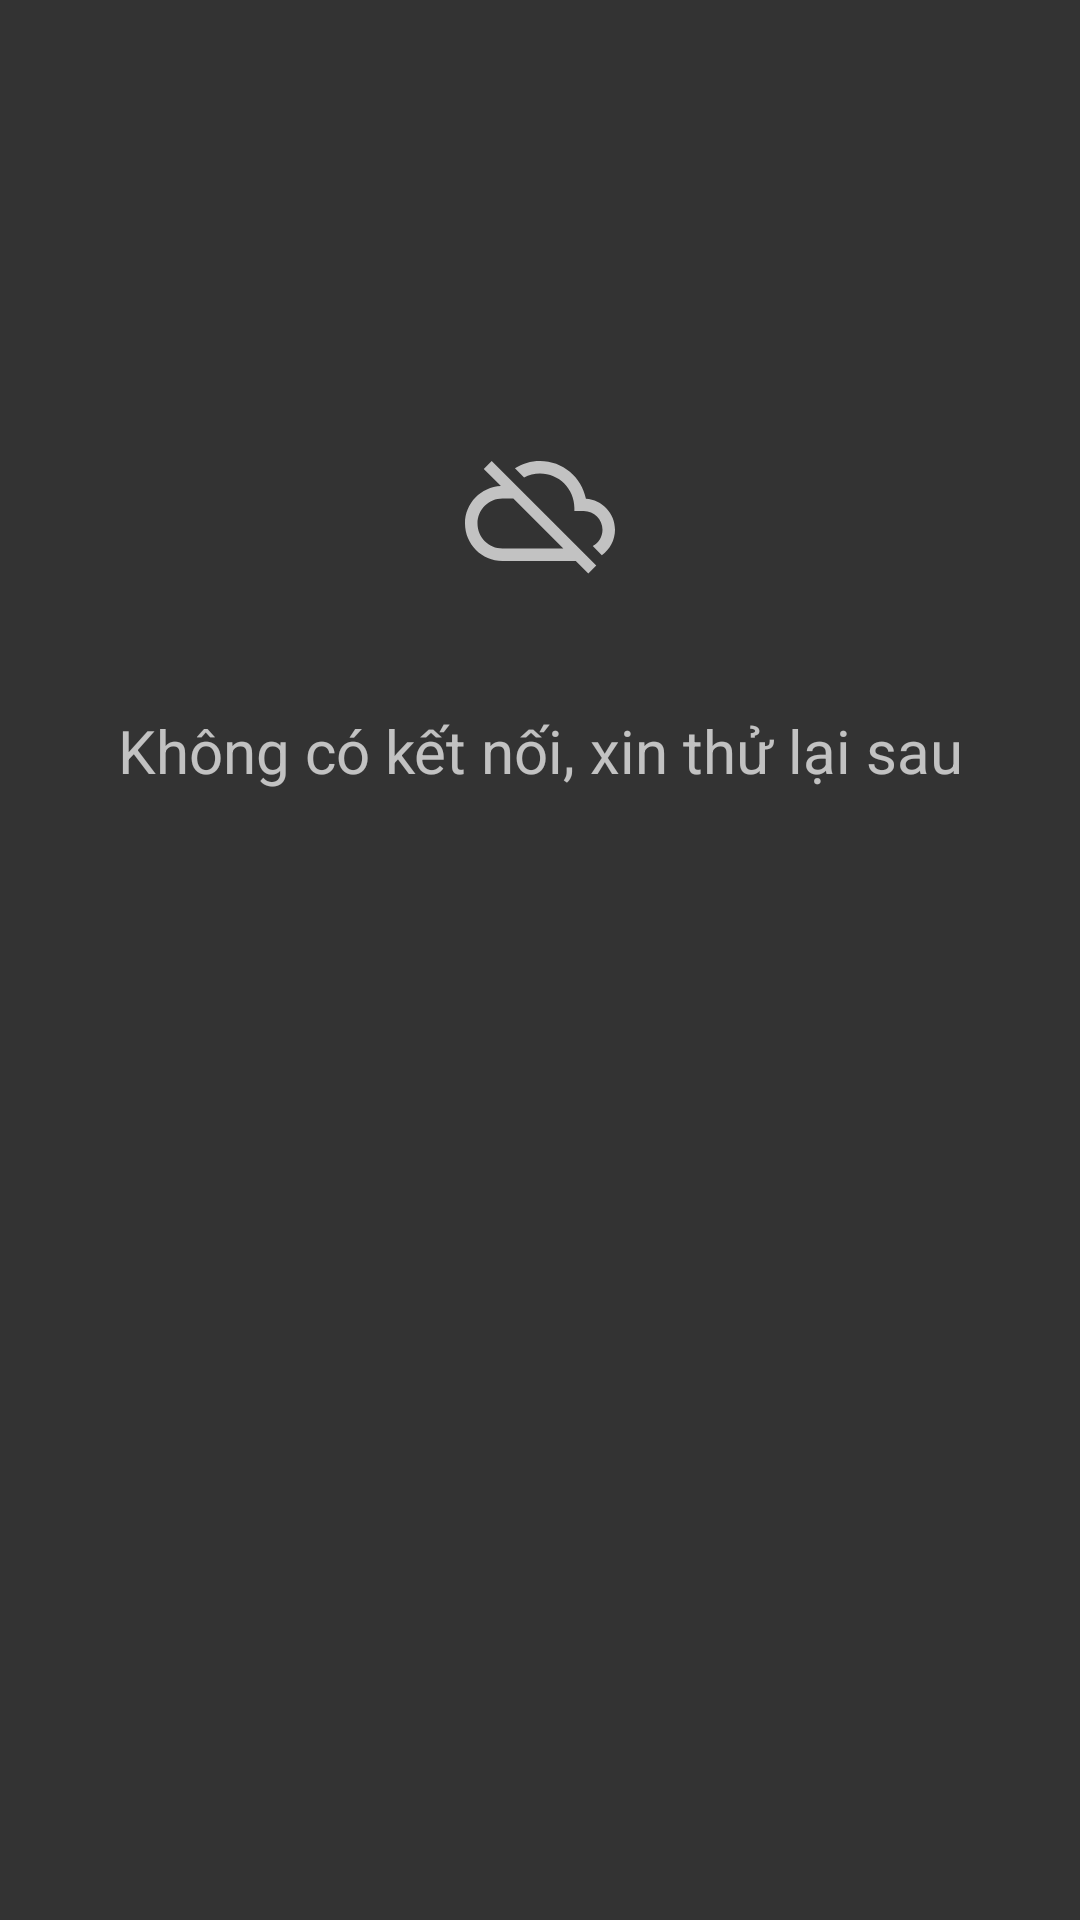

Reconstruct the res/layout file that produces this screen, plus the resources it refers to.
<!-- AndroidManifest.xml: application theme AppTheme -->
<!-- res/layout/layout_no_internet.xml -->
<?xml version="1.0" encoding="utf-8"?>
<FrameLayout xmlns:android="http://schemas.android.com/apk/res/android"
             xmlns:app="http://schemas.android.com/apk/res-auto"
             android:layout_width="match_parent"
             android:layout_height="match_parent"
             android:background="#333333">

  <ImageView
      android:layout_width="50dp"
      android:layout_height="50dp"
      android:layout_gravity="center"
      android:layout_marginTop="-150dp"
      app:srcCompat="@drawable/no_internet"/>

  <TextView
      android:layout_width="wrap_content"
      android:layout_height="wrap_content"
      android:layout_gravity="center"
      android:layout_marginTop="-70dp"
      android:gravity="center"
      android:paddingEnd="8dp"
      android:paddingStart="8dp"
      android:text="Không có kết nối, xin thử lại sau"
      android:textColor="#b3ffffff"
      android:textSize="20sp"/>

</FrameLayout>
<!-- resources referenced by this layout -->
<resources>
  <!-- drawable no_internet (drawable) -->
  <vector xmlns:android="http://schemas.android.com/apk/res/android"
          android:width="24dp"
          android:height="24dp"
          android:viewportHeight="24.0"
          android:viewportWidth="24.0">
    <path
        android:fillColor="#b3ffffff"
        android:pathData="M19.35,10.04C18.67,6.59 15.64,4 12,4c-1.48,0 -2.85,0.43 -4.01,1.17l1.46,1.46C10.21,6.23 11.08,6 12,6c3.04,0 5.5,2.46 5.5,5.5v0.5H19c1.66,0 3,1.34 3,3 0,1.13 -0.64,2.11 -1.56,2.62l1.45,1.45C23.16,18.16 24,16.68 24,15c0,-2.64 -2.05,-4.78 -4.65,-4.96zM3,5.27l2.75,2.74C2.56,8.15 0,10.77 0,14c0,3.31 2.69,6 6,6h11.73l2,2L21,20.73 4.27,4 3,5.27zM7.73,10l8,8H6c-2.21,0 -4,-1.79 -4,-4s1.79,-4 4,-4h1.73z"/>
  </vector>
  <style name="AppTheme" parent="Theme.AppCompat.Light.NoActionBar">
      
      <item name="colorPrimary">@color/colorPrimary</item>
      <item name="colorPrimaryDark">@color/colorPrimaryDark</item>
      <item name="colorAccent">@color/colorAccent</item>
    </style>
  <color name="colorPrimary">#333333</color>
  <color name="colorPrimaryDark">#282828</color>
  <color name="colorAccent">#ea4c89</color>
</resources>
